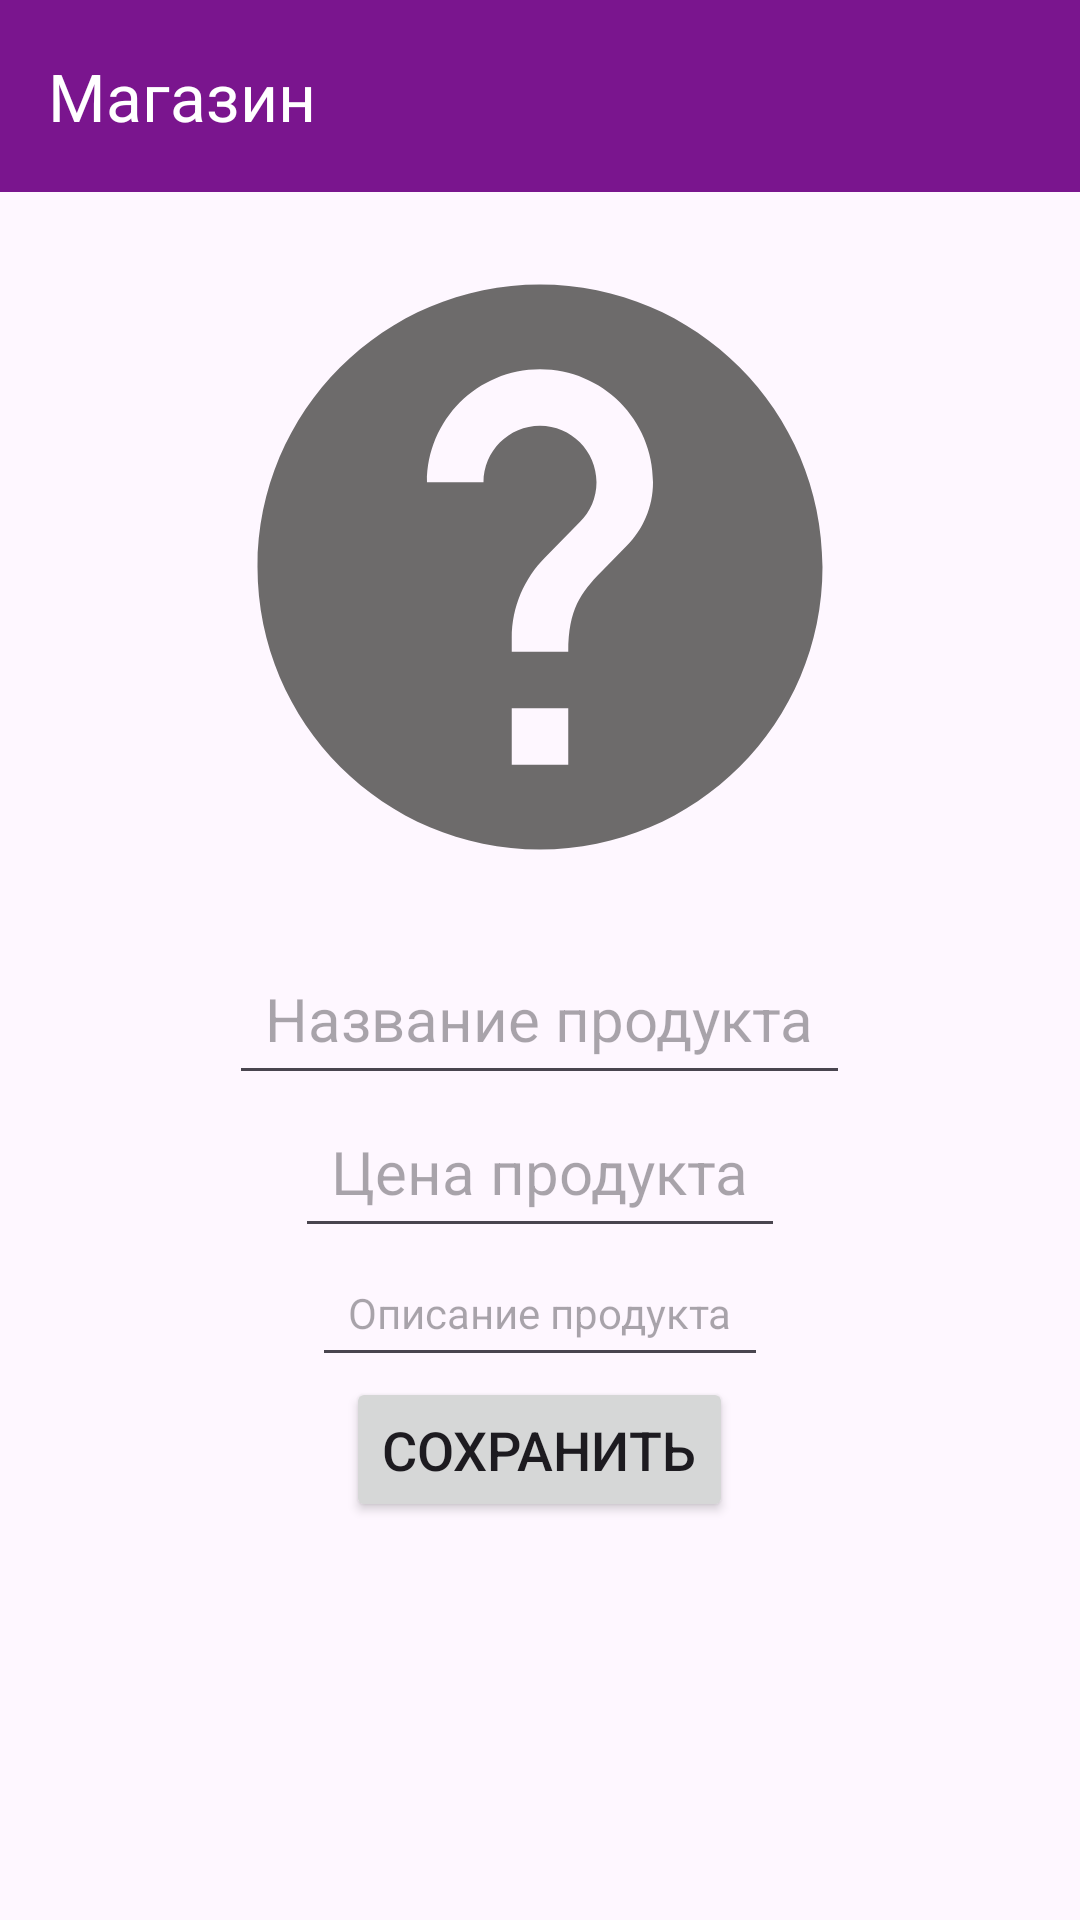

The Android layout XML behind this screen, and the referenced resources:
<!-- AndroidManifest.xml: application theme Theme.Android_ShopListProduct -->
<!-- res/layout/activity_details_product.xml -->
<?xml version="1.0" encoding="utf-8"?>
<LinearLayout xmlns:android="http://schemas.android.com/apk/res/android"
    xmlns:app="http://schemas.android.com/apk/res-auto"
    xmlns:tools="http://schemas.android.com/tools"
    android:id="@+id/main"
    android:layout_width="match_parent"
    android:layout_height="match_parent"
    android:orientation="vertical"
    android:gravity="center_horizontal"
    tools:context=".DetailsProductActivity">

    <androidx.appcompat.widget.Toolbar
        android:id="@+id/toolbarMain"
        android:layout_width="match_parent"
        android:layout_height="wrap_content"
        app:title="Магазин"
        app:titleTextColor="@color/white"
        android:background="@color/mediumPurple"
        tools:ignore="MissingConstraints" />

    <ImageView
        android:id="@+id/detailImageProductIV"
        android:layout_width="250dp"
        android:layout_height="250dp"
        android:padding="12dp"
        android:src="@drawable/ic_unknown_product" />

    <EditText
        android:id="@+id/detailNameProductET"
        android:layout_width="wrap_content"
        android:layout_height="wrap_content"
        android:textSize="20dp"
        android:padding="12dp"
        android:hint="@string/name_priduct_edit_text"/>

    <EditText
        android:id="@+id/detailPriceProductET"
        android:layout_width="wrap_content"
        android:layout_height="wrap_content"
        android:textSize="20dp"
        android:padding="12dp"
        android:hint="@string/hint_price_edit_text"/>

    <EditText
        android:id="@+id/detailDescriptionProductET"
        android:layout_width="wrap_content"
        android:layout_height="wrap_content"
        android:textSize="14dp"
        android:padding="12dp"
        android:hint="@string/hint_product_description_edit_text"/>

    <Button
        android:id="@+id/detailSaveBTN"
        android:layout_width="wrap_content"
        android:layout_height="wrap_content"
        android:text="@string/name_text_save_button"
        android:padding="12dp"
        android:textSize="18dp"/>

</LinearLayout>
<!-- resources referenced by this layout -->
<resources>
  <color name="mediumPurple">#7A158E</color>
  <color name="white">#FFFFFFFF</color>
  <!-- drawable ic_unknown_product (drawable) -->
  <vector xmlns:android="http://schemas.android.com/apk/res/android" android:autoMirrored="true" android:height="24dp" android:tint="#6D6B6B" android:viewportHeight="24" android:viewportWidth="24" android:width="24dp">
        
      <path android:fillColor="@android:color/white" android:pathData="M12,2C6.48,2 2,6.48 2,12s4.48,10 10,10 10,-4.48 10,-10S17.52,2 12,2zM13,19h-2v-2h2v2zM15.07,11.25l-0.9,0.92C13.45,12.9 13,13.5 13,15h-2v-0.5c0,-1.1 0.45,-2.1 1.17,-2.83l1.24,-1.26c0.37,-0.36 0.59,-0.86 0.59,-1.41 0,-1.1 -0.9,-2 -2,-2s-2,0.9 -2,2L8,9c0,-2.21 1.79,-4 4,-4s4,1.79 4,4c0,0.88 -0.36,1.68 -0.93,2.25z"/>
      
  </vector>
  <string name="hint_price_edit_text">Цена продукта</string>
  <string name="hint_product_description_edit_text">Описание продукта</string>
  <string name="name_priduct_edit_text">Название продукта</string>
  <string name="name_text_save_button">Сохранить</string>
  <style name="Theme.Android_ShopListProduct" parent="Base.Theme.Android_ShopListProduct" />
  <style name="Base.Theme.Android_ShopListProduct" parent="Theme.Material3.DayNight.NoActionBar">
          
          
      </style>
</resources>
